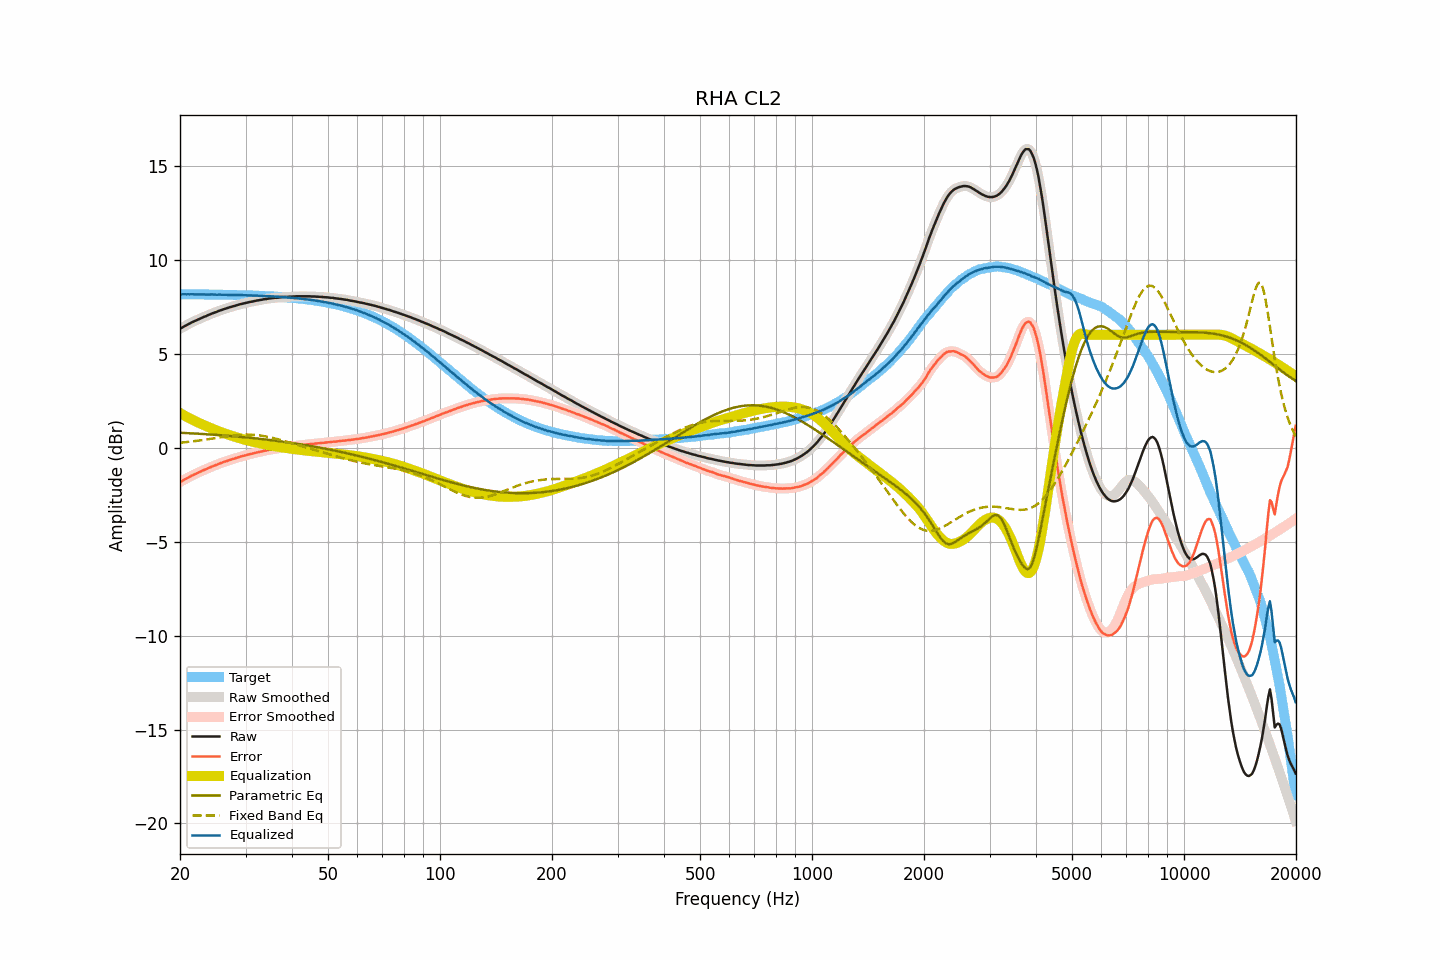

The file beside this chart, header and first rows:
frequency, raw, smoothed, error, error_smoothed, equalization, parametric_eq, fixed_band_eq, equalized_raw, equalized_smoothed, target
20.00, 6.33, 6.33, -1.83, -1.83, 1.84, 0.79, 0.26, 8.16, 8.16, 8.16
20.20, 6.37, 6.37, -1.79, -1.79, 1.79, 0.78, 0.26, 8.15, 8.16, 8.16
20.40, 6.42, 6.42, -1.74, -1.74, 1.74, 0.78, 0.27, 8.16, 8.16, 8.16
20.61, 6.47, 6.46, -1.69, -1.69, 1.69, 0.78, 0.28, 8.16, 8.16, 8.16
20.81, 6.51, 6.51, -1.65, -1.65, 1.64, 0.77, 0.29, 8.15, 8.15, 8.16
21.02, 6.56, 6.56, -1.60, -1.60, 1.60, 0.77, 0.30, 8.16, 8.15, 8.16
21.23, 6.60, 6.60, -1.56, -1.55, 1.55, 0.76, 0.31, 8.15, 8.15, 8.15
21.44, 6.65, 6.65, -1.51, -1.51, 1.51, 0.76, 0.32, 8.16, 8.16, 8.15
21.66, 6.69, 6.69, -1.47, -1.47, 1.47, 0.75, 0.33, 8.15, 8.15, 8.15
21.87, 6.73, 6.73, -1.42, -1.42, 1.42, 0.75, 0.34, 8.15, 8.15, 8.15
22.09, 6.77, 6.77, -1.38, -1.38, 1.38, 0.74, 0.35, 8.15, 8.15, 8.15
22.31, 6.81, 6.81, -1.34, -1.34, 1.34, 0.74, 0.36, 8.15, 8.15, 8.15
22.54, 6.85, 6.85, -1.30, -1.30, 1.30, 0.73, 0.38, 8.15, 8.15, 8.15
22.76, 6.89, 6.89, -1.26, -1.26, 1.27, 0.73, 0.39, 8.15, 8.15, 8.15
22.99, 6.92, 6.92, -1.23, -1.23, 1.23, 0.72, 0.40, 8.14, 8.15, 8.15
23.22, 6.96, 6.95, -1.19, -1.19, 1.19, 0.72, 0.41, 8.15, 8.14, 8.15
23.45, 6.99, 6.99, -1.16, -1.16, 1.15, 0.71, 0.42, 8.14, 8.14, 8.15
23.69, 7.03, 7.03, -1.12, -1.12, 1.12, 0.71, 0.44, 8.14, 8.14, 8.14
23.92, 7.07, 7.06, -1.08, -1.08, 1.08, 0.70, 0.45, 8.15, 8.14, 8.14
24.16, 7.10, 7.10, -1.04, -1.04, 1.04, 0.70, 0.46, 8.14, 8.15, 8.14
24.40, 7.14, 7.14, -1.00, -1.01, 1.01, 0.69, 0.48, 8.15, 8.14, 8.14
24.65, 7.17, 7.17, -0.97, -0.97, 0.97, 0.68, 0.49, 8.14, 8.14, 8.14
24.89, 7.20, 7.20, -0.94, -0.94, 0.94, 0.68, 0.50, 8.14, 8.14, 8.14
25.14, 7.23, 7.23, -0.91, -0.91, 0.90, 0.67, 0.52, 8.13, 8.13, 8.14
25.39, 7.27, 7.26, -0.87, -0.87, 0.87, 0.67, 0.53, 8.14, 8.14, 8.14
25.65, 7.30, 7.30, -0.84, -0.84, 0.84, 0.66, 0.55, 8.14, 8.14, 8.13
25.91, 7.33, 7.33, -0.81, -0.80, 0.81, 0.65, 0.56, 8.13, 8.14, 8.13
26.16, 7.36, 7.36, -0.77, -0.77, 0.78, 0.65, 0.57, 8.13, 8.13, 8.13
26.43, 7.39, 7.38, -0.74, -0.75, 0.75, 0.64, 0.59, 8.13, 8.13, 8.13
26.69, 7.41, 7.41, -0.72, -0.72, 0.72, 0.63, 0.60, 8.12, 8.13, 8.13
26.96, 7.44, 7.44, -0.69, -0.69, 0.69, 0.63, 0.61, 8.13, 8.13, 8.13
27.23, 7.47, 7.46, -0.66, -0.66, 0.66, 0.62, 0.62, 8.13, 8.12, 8.12
27.50, 7.49, 7.49, -0.64, -0.63, 0.63, 0.61, 0.63, 8.12, 8.12, 8.12
27.77, 7.52, 7.52, -0.60, -0.60, 0.60, 0.60, 0.64, 8.12, 8.12, 8.12
28.05, 7.54, 7.54, -0.58, -0.58, 0.58, 0.60, 0.65, 8.12, 8.12, 8.12
28.33, 7.57, 7.57, -0.55, -0.55, 0.55, 0.59, 0.66, 8.12, 8.12, 8.12
28.62, 7.59, 7.59, -0.53, -0.52, 0.52, 0.58, 0.67, 8.11, 8.11, 8.11
28.90, 7.62, 7.62, -0.49, -0.50, 0.50, 0.57, 0.68, 8.12, 8.11, 8.11
29.19, 7.64, 7.64, -0.47, -0.47, 0.47, 0.57, 0.68, 8.11, 8.11, 8.11
29.48, 7.66, 7.66, -0.45, -0.45, 0.45, 0.56, 0.69, 8.11, 8.11, 8.11
29.78, 7.68, 7.68, -0.43, -0.43, 0.43, 0.55, 0.69, 8.10, 8.10, 8.10
30.08, 7.70, 7.70, -0.40, -0.40, 0.40, 0.54, 0.69, 8.10, 8.10, 8.10
30.38, 7.72, 7.72, -0.38, -0.38, 0.38, 0.53, 0.69, 8.10, 8.10, 8.10
30.68, 7.74, 7.74, -0.36, -0.36, 0.36, 0.53, 0.69, 8.10, 8.10, 8.10
30.99, 7.76, 7.75, -0.34, -0.34, 0.34, 0.52, 0.69, 8.10, 8.09, 8.09
31.30, 7.77, 7.77, -0.32, -0.32, 0.32, 0.51, 0.68, 8.09, 8.09, 8.09
31.61, 7.79, 7.79, -0.30, -0.30, 0.30, 0.50, 0.68, 8.09, 8.09, 8.09
31.93, 7.81, 7.81, -0.28, -0.28, 0.28, 0.49, 0.67, 8.08, 8.08, 8.08
32.24, 7.83, 7.83, -0.25, -0.26, 0.26, 0.48, 0.66, 8.09, 8.08, 8.08
32.57, 7.84, 7.84, -0.24, -0.24, 0.24, 0.47, 0.65, 8.08, 8.08, 8.08
32.89, 7.86, 7.86, -0.22, -0.22, 0.22, 0.46, 0.64, 8.08, 8.07, 8.07
33.22, 7.87, 7.87, -0.20, -0.20, 0.20, 0.45, 0.63, 8.07, 8.07, 8.07
33.55, 7.89, 7.88, -0.18, -0.18, 0.18, 0.44, 0.62, 8.07, 8.07, 8.07
33.89, 7.90, 7.90, -0.16, -0.16, 0.16, 0.43, 0.60, 8.06, 8.06, 8.06
34.23, 7.91, 7.91, -0.15, -0.15, 0.15, 0.42, 0.58, 8.05, 8.06, 8.06
34.57, 7.93, 7.92, -0.13, -0.13, 0.13, 0.41, 0.57, 8.06, 8.05, 8.05
34.92, 7.94, 7.94, -0.11, -0.11, 0.11, 0.40, 0.55, 8.05, 8.05, 8.05
35.27, 7.95, 7.95, -0.10, -0.09, 0.10, 0.39, 0.53, 8.05, 8.05, 8.04
35.62, 7.96, 7.96, -0.08, -0.08, 0.08, 0.38, 0.51, 8.04, 8.04, 8.04
35.97, 7.97, 7.96, -0.07, -0.07, 0.07, 0.37, 0.49, 8.04, 8.03, 8.03
... 635 more rows
